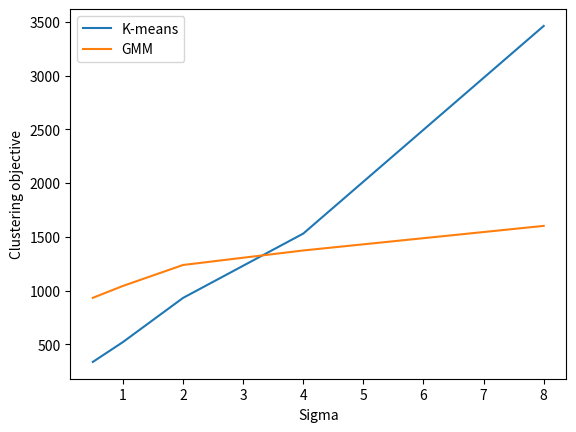

The matplotlib source for this figure: (Note: this script raises an exception after producing the figure.)
import numpy as np
import matplotlib.pyplot as plt
from scipy.stats import multivariate_normal


def k_means_clustering(data, k, max_iterations=100):
    # Initialize the centroids randomly
    centroids = data[np.random.choice(data.shape[0], k, replace=False)]

    for iteration in range(max_iterations):
        # Assign each data point to the nearest centroid
        labels = np.argmin(np.linalg.norm(
            data[:, np.newaxis] - centroids, axis=2), axis=1)

        # Update the centroids by taking the mean of the assigned data points
        new_centroids = np.array(
            [data[labels == i].mean(axis=0) for i in range(k)])

        # Check for convergence
        if np.all(centroids == new_centroids):
            break

        centroids = new_centroids

    return centroids, labels


def evl_obj(data, centroids, labels):
    # Compute the objective of the clustering
    obj = 0
    for i in range(len(data)):
        obj += np.linalg.norm(data[i] - centroids[labels[i]]) ** 2

    return obj


def evl_acc(means, centroids, labels, true_labels):
    # Compute the accuracy of the clustering
    # First map each centroid to a cluster based on the true means
    mapping = {}
    for i in range(len(centroids)):
        min_dist = np.inf
        for j in range(len(means)):
            dist = np.linalg.norm(centroids[i] - means[j])
            if dist < min_dist:
                min_dist = dist
                mapping[i] = j
    # Convert all the labels based on this mapping
    for i in range(len(labels)):
        labels[i] = mapping[labels[i]]

    # Compute the accuracy
    acc = 0
    for i in range(len(labels)):
        if labels[i] == true_labels[i]:
            acc += 1

    return acc / len(labels)


# =====================================
# GMM
# =====================================


def initialize_parameters(data, n_components):
    n_samples, n_features = data.shape
    weights = np.full(n_components, 1.0 / n_components)
    means = data[np.random.choice(n_samples, n_components, replace=False)]
    covariances = [np.cov(data, rowvar=False)] * n_components
    return weights, means, covariances


def e_step(data, weights, means, covariances, n_components):
    n_samples, _ = data.shape
    responsibilities = np.zeros((n_samples, n_components))
    for k in range(n_components):
        multivariate = multivariate_normal(
            means[k], covariances[k], allow_singular=True)
        responsibilities[:, k] = weights[k] * multivariate.pdf(data)
    responsibilities /= responsibilities.sum(axis=1)[:, np.newaxis]
    return responsibilities


def m_step(data, responsibilities, n_components):
    n_samples, n_features = data.shape
    weights = responsibilities.sum(axis=0) / n_samples
    means = np.dot(responsibilities.T, data) / \
        responsibilities.sum(axis=0)[:, np.newaxis]
    covariances = np.zeros((n_components, n_features, n_features))
    for k in range(n_components):
        diff = data - means[k]
        covariances[k] = np.dot(responsibilities[:, k]
                                * diff.T, diff) / responsibilities[:, k].sum()
    return weights, means, covariances


def gmm(data, n_components, max_iterations=100, tol=1e-4):
    weights, means, covariances = initialize_parameters(data, n_components)

    for iteration in range(max_iterations):
        old_means = means.copy()

        # E-step
        responsibilities = e_step(
            data, weights, means, covariances, n_components)

        # M-step
        weights, means, covariances = m_step(
            data, responsibilities, n_components)

        # Check for convergence
        mean_diff = np.linalg.norm(means - old_means)
        if mean_diff < tol:
            break

    return weights, means, covariances

# Assign the labels based on


def assign_labels(data, weights, means, covariances):
    n_components = len(weights)
    neg_log_likelihoods = np.zeros((len(data), n_components))

    for k in range(n_components):
        multivariate = multivariate_normal(
            means[k], covariances[k], allow_singular=True)
        neg_log_likelihoods[:, k] = -1 * \
            (np.log(weights[k]) + multivariate.logpdf(data))

    labels = np.argmin(neg_log_likelihoods, axis=1)
    return labels


def evl_gmm_obj(data, weights, means, covariances):
    n_samples, _ = data.shape
    n_components = len(weights)

    neg_log_likelihood = 0.0
    for i in range(n_samples):
        log_likelihood = 0.0
        for k in range(n_components):
            multivariate = multivariate_normal(
                means[k], covariances[k], allow_singular=True)
            log_likelihood += weights[k] * multivariate.pdf(data[i])
        neg_log_likelihood += -np.log(log_likelihood)

    return neg_log_likelihood


if __name__ == "__main__":
    # Sample 100 points from a normal distribution

    sigmas = [0.5, 1, 2, 4, 8]

    k_means_clustering_objs = []
    k_means_accuracies = []
    gmm_clustering_objs = []
    gmm_accuracies = []

    for sigma in sigmas:
        cov_1 = np.array([[2, 0.5], [0.5, 1]])
        cov_1 = sigma * cov_1
        mean_1 = np.array([-1, -1])
        p_a = np.random.multivariate_normal(mean=[-1, -1], cov=cov_1, size=100)

        cov_2 = np.array([[1, -0.5], [-0.5, 2]])
        cov_2 = sigma * cov_2
        mean_2 = np.array([1, -1])
        p_b = np.random.multivariate_normal(mean=[1, -1], cov=cov_2, size=100)

        cov_3 = np.array([[1, 0], [0, 2]])
        cov_3 = sigma * cov_3
        mean_3 = np.array([0, 1])
        p_c = np.random.multivariate_normal(mean=[0, 1], cov=cov_3, size=100)

        # Combine all three distributions in one array
        p = np.concatenate((p_a, p_b, p_c), axis=0)
        true_means = np.array([mean_1, mean_2, mean_3])
        true_labels = np.concatenate(
            (np.zeros(100), np.ones(100), np.ones(100) * 2))

        # =====================================
        # K-means clustering
        # =====================================
        centroids, labels = k_means_clustering(p, 3, max_iterations=100)

        # Evaluate the clustering objective
        k_means_clustering_obj = evl_obj(p, centroids, labels)

        # Calculate the accuracy of the clustering
        k_means_accuracy = evl_acc(true_means, centroids, labels, true_labels)

        k_means_clustering_objs.append(k_means_clustering_obj)
        k_means_accuracies.append(k_means_accuracy)
        print("K-means clustering objective: {}".format(k_means_clustering_obj))
        print("K-means clustering accuracy: {}".format(k_means_accuracy))

        # =====================================
        # GMM
        # =====================================
        weights, means, covarainces = gmm(
            p, 3, max_iterations=100, tol=1e-4)

        # Assign labels to each data point based on the GMM
        labels = assign_labels(p, weights, means, covarainces)

        # Evaluate the clustering objective
        gmm_clustering_obj = evl_gmm_obj(p, weights, means, covarainces)

        # Calculate the accuracy of the clustering
        gmm_accuracy = evl_acc(true_means, means, labels, true_labels)

        gmm_clustering_objs.append(gmm_clustering_obj)
        gmm_accuracies.append(gmm_accuracy)
        print("GMM clustering objective: {}".format(gmm_clustering_obj))
        print("GMM clustering accuracy: {}".format(gmm_accuracy))


# Plot the results
plt.figure()
plt.plot(sigmas, k_means_clustering_objs, label="K-means")
plt.plot(sigmas, gmm_clustering_objs, label="GMM")
plt.xlabel("Sigma")
plt.ylabel("Clustering objective")
plt.legend()
plt.savefig("./images/1_2_clustering_obj.png")
plt.show()

plt.figure()
plt.plot(sigmas, k_means_accuracies, label="K-means")
plt.plot(sigmas, gmm_accuracies, label="GMM")
plt.xlabel("Sigma")
plt.ylabel("Clustering accuracy")
plt.legend()
plt.savefig("./images/1_2_clustering_acc.png")
plt.show()
